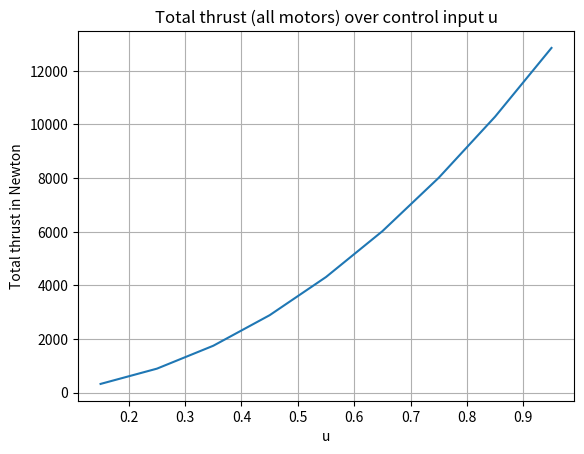

Write Python code to recreate this figure.
"""
Vehicle Definition

(c) Jan Zwiener (jan@zwiener.org)
"""

import numpy as np
import matplotlib.pyplot as plt
from dataclasses import dataclass
from typing import Optional

# This class describes the default configuration of an optimal control problem
# (horizon, time step, QP solver settings, etc.).
@dataclass
class OcpConfig:
    mpc_hz         : int            = 100
    # Horizont
    N_horizon      : int            = 10
    Tf             : float          = 0.5
    shooting_nodes : Optional[object] = None  # np.array or None
    num_steps      : object         = 1       # int or np.array
    num_stages     : int            = 4

    # QP-Solver
    qp_solver      : str            = "PARTIAL_CONDENSING_HPIPM"
    qp_solver_cond_N : Optional[int] = None   # None = N_horizon (no condensing), int = condensing horizon for partial condensing
    qp_warm_start  : int            = 1       # 0 = no warm start, 1 = use previous solution as warm start
    qp_iter_max    : int            = 50      # max. number of iterations for QP solver

    # Soft Rate Constraints
    soft_rate_constraints   : bool  = False   # if True, adds soft constraints on the rate of change of the control input (delta u) to the optimal control problem
    soft_rate_constraint_L2 : float = 1e3
    soft_rate_constraint_L1 : float = 0.0

    # Rotation Rate-Penalty (overwrites vehicle_config weights)
    weight_omega_roll  : Optional[float] = None  # None = vehicle_config default
    weight_omega_pitch : Optional[float] = None
    weight_omega_yaw   : Optional[float] = None

# This class describes the attributes of a vehicle (mass, moment of inertia,
# actuator positions, .stl file path for the renderer, etc.).
# The vehicle is defined in a NED frame (North, East, Down).

class CopterConfig:
    def __init__(self, vehicle=0, state_layout="gamma_in_state"):
        """
        Args:
            vehicle:      vehicle id (0 -> default = 18, 4 = quadcopter, 21 = CF2.1 BL)
            state_layout: "gamma_in_state"      -> torque+thrust PT1 wrench in state
                                                   (legacy NMPC w/ motor cmd output)
                          "rotorspeed_in_state" -> motor angular rates in state
                                                   (hybrid NMPC + rate-PID, etc.)
        """
        assert state_layout in ("gamma_in_state", "rotorspeed_in_state"), \
            f"Unknown state_layout: {state_layout!r}"
        self.state_layout = state_layout

        if vehicle==0:
            vehicle = 18

        # Basic model

        # Thrust in Newton per motor i depends on rotation rate of motor/rotor "motorOmega_i" squared,
        # the rotor area and the air density rho:
        #   F_i = rho * A * Cl * motorOmega_i^2                    (1)
        #
        # Rotation rate of motor/rotor depends on the max. rotation rate and
        # the control input u (between 0.0 and 1.0):
        #   motorOmega_i = maxOmega * u_i                          (2)
        #
        # So in total:
        #   F_i = rho * A * Cl * maxOmega^2 * u_i^2                (3)
        #
        # So the total max. thrust is:
        #   F_i_max = rho * A * Cl * maxOmega^2 * u_max_i^2        (4)
        #
        # The same logic applies for the torque T_i along the motor axis i:
        #   T_i = rho * A * Cd * maxOmega^2 * u_i^2                (5)
        # -----------------------------------------------------------------------------------------

        # MPC default weights (might be overwritten below per vehicle)
        # <weights>
        self.cost_u_weight = 0.1  # weight of control inputs
        self.weight_q = 50.0
        self.weight_omega_roll = 10.0
        self.weight_omega_pitch = 10.0
        self.weight_omega_yaw = 500.0

        self.weight_north_east = 1.0
        self.weight_altitude = 20.5
        self.weight_velocity_horizontal = 20.0
        self.weight_velocity_vertical = 120.0
        # </weights>

        self.umin = 0.15  # box constraints on control input (min. u)
        self.umax = 1.00  # box constraints on control input (max. u)
        self.rho = 1.225  # air density (kg/m^3)
        self.gravity_n = np.array([0, 0, 9.81])  # gravity in NED frame (m/s^2)
        self.max_tilt_angle_rad = np.deg2rad(25.0)

        # Default efficiency
        self.efficiency_propulsion_system = (
            0.92  # elect. power * efficiency_propulsion_system = mech. power
        )
        self.motor_blockage_factor = 1.0  # 1.0 means by default no thrust is lost in the structure

        if vehicle == 18:
            # <manned multirotor aircraft>
            self.vehicle_name = "rotor18"
            self.model_file = "evtol.stl"
            self.center_of_mass_b = np.array(
                [0.0, 0.0, -0.8]
            )  # center_of_mass_b + motortable_position = position of motor wrt. CoG. Z component is typically negative
            self.model_offset = np.array([0.0, 0.0, 0.0])  # drawing offset of model
            self.mass_kg = 975.0  # total vehicle mass in kg
            self.motortable = np.array(
                [
                    [4.47, 1.19],
                    [2.07, 1.19],
                    [3.26, 3.26],
                    [1.19, 4.46],
                    [0.00, 2.38],
                    [-1.19, 4.46],
                    [-3.27, 3.26],
                    [-2.07, 1.19],
                    [-4.47, 1.19],
                    [-4.47, -1.19],
                    [-2.07, -1.19],
                    [-3.26, -3.26],
                    [-1.19, -4.46],
                    [0.00, -2.38],
                    [1.19, -4.46],
                    [3.27, -3.26],
                    [2.07, -1.19],
                    [4.47, -1.19],
                ]
            )  # motor positions in vehicle body frame (north / east)

            self.motordirection = np.array(
                [
                    -1.0,
                    1.0,
                    1.0,
                    -1.0,
                    -1.0,
                    1.0,
                    -1.0,
                    1.0,
                    1.0,
                    -1.0,
                    -1.0,
                    1.0,
                    -1.0,
                    1.0,
                    1.0,
                    -1.0,
                    -1.0,
                    1.0,
                ]
            )  # spinning direction of motors, must have same length as motortable
            self.motorcount = self.motortable.shape[0]  # number of motors
            self.motor_T = 0.3  # motor time constant (PT1 time delay)
            self.motor_maxOmega_rad_per_sec = 200.0  # max. rotation rate of rotor in rad/s
            self.motorinclination_rad = np.deg2rad(
                6.0
            )  # motor inclination to increase torque along yaw-axis
            self.rotor_area = 4.5  # m**2 rotor area of individual rotor
            self.motor_blockage_factor = 0.88  # 12% loss of thrust due to structural blockage.
            self.Cl = self.motor_blockage_factor * 0.0041  # lift coefficient
            self.Cd = 0.00031  # rotor drag coefficient
            self.J = np.array(
                [[2000.0, 0.0, 0.0], [0.0, 2200.0, 0.0], [0.0, 0.0, 3500.0]]
            )  # moment of inertia
            # Motor rotor of inertia
            self.Jrotor = 1.0  # kg*m^2
            self.max_horizontal_velocity_mps = 15.0  # max vertical velocity of the vehicle in m/s
            self.max_vertical_velocity_mps = 5.0  # max vertical velocity of the vehicle in m/s
            self.windresistance = (
                8.0  # wind resistance coefficient = area (m**2) * cw * rho (kg/m**3)
            )
            self.max_rotation_rate_rps = np.deg2rad(25.0)  # max. rotation rate in rad/s

            # Embedded Config
            self.ocp_sim = OcpConfig(
                N_horizon  = 60,
                Tf         = 3.0,
                num_stages = 4, # e.g. 4 for classic Runge-Kutta 4
                qp_solver  = "PARTIAL_CONDENSING_HPIPM",
                soft_rate_constraints = True,
            )
            self.ocp_embedded = OcpConfig(
                shooting_nodes   = np.array([0.0, 0.05, 0.15, 0.35, 0.7, 1.3, 2.2, 3.2, 4.0]),
                num_steps        = np.array([      1,    2,    3,    4,   6,   8,   10,   12 ]),
                num_stages       = 4, # e.g. 4 for classic Runge-Kutta 4
                qp_solver        = "PARTIAL_CONDENSING_HPIPM",
                qp_solver_cond_N = 2,
                qp_warm_start    = 1,
                qp_iter_max      = 10,
                soft_rate_constraints = True,
            )
            # </manned multirotor aircraft>
        ###################################################################
        # Quadcopter
        ###################################################################
        elif vehicle == 4:
            # <quadcopter>
            self.vehicle_name = "Quadcopter"
            self.model_file = "quadcopter.stl"
            self.mass_kg = 0.570  # total vehicle mass in kg
            self.model_offset = np.array([0.0, 0.0, 0.0])
            self.center_of_mass_b = np.array(
                [0.0, 0.0, 0.07]
            )  #  # center_of_mass_b + motortable_position = position of motor wrt. CoG. Z component is typically negative
            self.motortable = np.array(
                [
                    [0.0884, 0.0884],  # front/right motor (blue)
                    [0.0884, -0.0884],  # front/left motor (red)
                    [-0.0884, -0.0884],
                    [-0.0884, 0.0884],
                ]
            )  # motor positions in vehicle body frame (north / east)
            self.motordirection = np.array(
                [1.0, -1.0, 1.0, -1.0]
            )  # spinning direction of motors, must have same length as motortable
            self.motorcount = self.motortable.shape[0]  # number of motors
            self.motor_T = 0.3  # motor time constant (PT1 time delay)
            self.motor_maxOmega_rad_per_sec = 523.0  # max. rotation rate of rotor in rad/s
            self.motorinclination_rad = np.deg2rad(
                0.0
            )  # motor inclination to increase torque along yaw-axis
            self.rotor_area = 0.024  # m**2 rotor area of individual rotor
            self.Cl = self.motor_blockage_factor * 0.00036  # lift coefficient
            self.Cd = self.Cl * 0.1  # drag coefficient of rotor (not vehicle)
            self.J = np.array(
                [
                    [0.57 / 12.0 * (0.253**2 + 0.077**2), 0.0, 0.0],
                    [0.0, 0.57 / 12.0 * (0.183**2 + 0.077**2), 0.0],
                    [0.0, 0.0, 0.57 / 12.0 * (0.183**2 + 0.253**2)],
                ]
            )  # moment of inertia
            self.Jrotor = 0.0001  # kg*m^2
            self.max_horizontal_velocity_mps = 15.0  # max horizontal velocity of the vehicle in m/s
            self.max_vertical_velocity_mps = 5.0  # max vertical velocity of the vehicle in m/s
            # estimating the exposed area to 0.04 m**2 and the drag coefficient to be 0.5
            self.windresistance = (
                0.04 * 0.5 * self.rho
            )  # wind resistance coefficient = area (m**2) * cw * rho (kg/m**3)
            self.max_rotation_rate_rps = np.deg2rad(50.0)  # max. rotation rate in rad/s

            # OCP Config
            # ----------
            self.ocp_sim = OcpConfig(
                N_horizon  = 60,
                Tf         = 3.0,
                num_stages = 4,
                qp_solver  = "PARTIAL_CONDENSING_HPIPM",
                soft_rate_constraints = True,
                weight_omega_yaw   = 800.0,
            )
            self.ocp_embedded = OcpConfig(
                shooting_nodes = np.array([0.0, 0.01, 0.02, 0.05, 0.15, 0.5]),
                num_steps      = np.array([     1,    1,    2,    4,    10]),
                num_stages     = 4,
                qp_solver      = "FULL_CONDENSING_HPIPM",
                qp_solver_cond_N = 0,
                qp_warm_start    = 1,
                qp_iter_max      = 15,
                weight_omega_roll  = 100.0,
                weight_omega_pitch = 100.0,
                weight_omega_yaw   = 800.0,
            )
            # </quadcopter>
        ###################################################################
        # Crazyflie 2.1 Brushless
        ###################################################################
        elif vehicle == 21:
            # <cf21>
            self.vehicle_name = "Crazyflie 2.1 BL"
            self.model_file = "cf21.stl"
            self.mass_kg = 0.044  # total vehicle mass in kg
            self.model_offset = np.array([0.0, 0.0, 0.0])
            self.center_of_mass_b = np.array(
                [0.0, 0.0, 0.0]
            )  #  # center_of_mass_b + motortable_position = position of motor wrt. CoG. Z component is typically negative
            self.motortable = np.array(
                [
                    [ 0.035,  0.035],  # front/right motor (blue)
                    [-0.035,  0.035],
                    [-0.035, -0.035],
                    [+0.035, -0.035],
                ]
            )  # motor positions in vehicle body frame (north / east)
            self.motordirection = np.array(
                [1.0, -1.0, 1.0, -1.0]
            )  # spinning direction of motors, must have same length as motortable
            self.motorcount = self.motortable.shape[0]  # number of motors
            self.motor_T = 0.05  # motor time constant (PT1 time delay)
            self.motor_maxOmega_rad_per_sec = 2900.0  # max. rotation rate of rotor in rad/s
            self.motorinclination_rad = np.deg2rad(
                0.0
            )  # motor inclination to increase torque along yaw-axis
            self.rotor_area = 0.0023758  # m**2 rotor area of individual rotor (diameter = 55 mm)
            self.Cl = self.motor_blockage_factor * 0.000012930680  # lift coefficient
            self.Cd = 0.000000038737  # drag coefficient of rotor (not vehicle)
            self.J = np.array(
                [
                    [0.000033, 0.0, 0.0],
                    [0.0, 0.000036, 0.0],
                    [0.0, 0.0, 0.000059],
                ]
            ) # moment of inertia
            self.Jrotor = 0.00000005  # kg*m^2
            self.max_horizontal_velocity_mps = 15.0  # max horizontal velocity of the vehicle in m/s
            self.max_vertical_velocity_mps = 5.0  # max vertical velocity of the vehicle in m/s
            # estimating the exposed area to 0.04 m**2 and the drag coefficient to be 0.5
            self.windresistance = (
                0.04 * 0.5 * self.rho
            )  # wind resistance coefficient = area (m**2) * cw * rho (kg/m**3)
            self.max_rotation_rate_rps = np.deg2rad(50.0)  # max. rotation rate in rad/s

            # OCP Config
            # ----------
            self.ocp_sim = OcpConfig(
                N_horizon  = 60,
                Tf         = 3.0,
                num_stages = 4,
                qp_solver  = "PARTIAL_CONDENSING_HPIPM",
                soft_rate_constraints = True,
                weight_omega_yaw   = 800.0,
            )
            self.ocp_embedded = OcpConfig(
                shooting_nodes = np.array([0.0, 0.01, 0.02, 0.05, 0.15, 0.5]),
                num_steps      = np.array([     1,    1,    2,    4,    10]),
                num_stages     = 4,
                qp_solver      = "FULL_CONDENSING_HPIPM",
                qp_solver_cond_N = 0,
                qp_warm_start    = 1,
                qp_iter_max      = 15,
                weight_omega_roll  = 100.0,
                weight_omega_pitch = 100.0,
                weight_omega_yaw   = 800.0,
            )
            # </cf21>
        else:
            assert False, "Unknown vehicle type %i" % (vehicle)

        # -----------------------------------------------------------------------------------------

        assert self.rotor_area > 0.0, "rotor area must be > 0.0"
        assert self.rho > 0.0, "air density must be > 0.0"

        self.CT = self.rotor_area * self.rho * self.Cl  # rotor thrust Ti = CT*omega_rad_per_sec^2
        self.CQ = self.rotor_area * self.rho * self.Cd  # rotor torque Qi = CQ*omega_rad_per_sec^2

        self.motormax_thrust_per_motor_N = (
            self.CT * self.motor_maxOmega_rad_per_sec**2
        )  # equation (4)
        self.motormax_torque_per_motor_Nm = (
            self.CQ * self.motor_maxOmega_rad_per_sec**2
        )  # equation (5)

        # M is the "motor matrix", note that M is multiplied by u-squared
        # gamma (torque 3x1, thrust) = M*u^2
        self.M = control_matrix(
            self.motortable,
            self.motordirection,
            self.motorinclination_rad,
            self.motormax_thrust_per_motor_N,
            self.motormax_torque_per_motor_Nm,
            self.center_of_mass_b,
        )

        self.Jinv = np.linalg.inv(self.J)

        max_rpm = self.umax * self.motor_maxOmega_rad_per_sec * 60.0 / (2.0 * np.pi)
        max_commandable_thrust = self.CT * ((self.umax * self.motor_maxOmega_rad_per_sec) ** 2)
        max_commandable_torque = self.CQ * ((self.umax * self.motor_maxOmega_rad_per_sec) ** 2)

        self.thrust_to_weight_ratio = (
            max_commandable_thrust * self.motorcount / self.gravity_n[2]
        ) / self.mass_kg

        print(
            "Active vehicle config: %s with %i motors and %.2f kg MTOM. Thrust/weight ratio: %.1f"
            % (self.vehicle_name, self.motorcount, self.mass_kg, self.thrust_to_weight_ratio)
        )
        print("Max. commandable thrust per motor: %.4f N" % (max_commandable_thrust))
        print("Max. commandable torque per motor: %.4f Nm" % (max_commandable_torque))
        print("Max. commandable (umax) RPM: %.1f RPM." % (max_rpm))
        assert (
            self.thrust_to_weight_ratio > 1.0
        ), "Aircraft must have at least enough thrust to hover"

        # Configure the expected state vector for this vehicle
        # This struct is a dictionary what information is at which
        # position in the state vector. The simulation will also use this
        # dictionary to supply a state vector according to this configuration.
        self.state_cfg = {
            "q_index": 0,
            "q_index_end": 4,
            "omega_index": 4,
            "omega_index_end": 7,
            "omega_roll_index": 4,
            "omega_pitch_index": 5,
            "omega_yaw_index": 6,
            "pos3d_available": True,
            "pos3d_index": 7,
            "pos3d_index_end": 10,
            "north_index": 7,
            "east_index": 8,
            "altitude_available": True,
            "altitude_index": 9,
            "vel3d_available": True,
            "vel3d_index": 10,
            "vel3d_index_end": 13,
            "vel_north_index": 10,
            "vel_east_index": 11,
            "vel_down_index": 12,
        }

        if self.state_layout == "gamma_in_state":
            # Legacy layout: gamma (torque + thrust) PT1 wrench in state.
            # State length = 17.
            self.state_cfg.update({
                "gamma_available": True,
                "gamma_index": 13,
                "gamma_index_end": 17,
                "rotoromega_available": False,
            })
        else:  # "rotorspeed_in_state"
            # Individual motor angular rates in state.
            # State length = 13 + motorcount  (= 17 for the quad / CF2.1).
            self.state_cfg.update({
                "gamma_available": False,
                "rotoromega_available": True,
                "rotoromega_index": 13,
                "rotoromega_index_end": 13 + self.motorcount,
            })

        # Auto-compute state vector length from the highest "_end" index.
        max_index = max(v for k, v in self.state_cfg.items() if k.endswith("_end"))
        self.state_cfg["state_length"] = max_index

        # Sanity: exactly one of the two tail variants is active.
        assert (
            self.state_cfg["gamma_available"] != self.state_cfg["rotoromega_available"]
        ), "gamma_available and rotoromega_available are mutually exclusive"


def get_vehicle_config(vehicle=0, state_layout="gamma_in_state"):
    return CopterConfig(vehicle=vehicle, state_layout=state_layout)

def control_matrix(
    motor_positions_north_east,
    motor_direction,
    motor_inclination_rad,
    max_thrust_per_motor_N,
    max_torque_per_motor_Nm,
    cg_shift_m,
):
    # Constructs the control effectiveness matrix K mapping squared motor inputs to total torque and thrust.
    # gamma = K * u^2
    # where gamma = [τx, τy, τz, Fz]ᵀ (torques and thrust), u ∈ [0,1]^n (actuator inputs)
    # Args:
    #     motor_positions_north_east: (n x 2) array of motor positions in the rotor plane (body frame)
    #     motor_direction: (n,) array of +1 (CW) or -1 (CCW) from top view
    #     motor_inclination_rad: scalar inclination of motor thrust vector (used to generate yaw torque)
    #     max_thrust_per_motor_N: scalar max thrust per motor at u = 1.0
    #     max_torque_per_motor_Nm: scalar max torque per motor at u = 1.0
    #     cg_shift_m: (3,) vector shift of rotor plane origin relative to CoG

    # Returns:
    #     K: (4 x n) motor matrix that maps squared inputs u² to gamma (torques and thrust)

    n = motor_positions_north_east.shape[0]
    K = np.zeros((4, n))

    for i in range(n):
        angle_motor_rad = np.arctan2(
            motor_positions_north_east[i, 1], motor_positions_north_east[i, 0]
        )
        thrust_axis = np.array(
            [
                -np.sin(angle_motor_rad) * np.sin(motor_inclination_rad * motor_direction[i]),
                np.cos(angle_motor_rad) * np.sin(motor_inclination_rad * motor_direction[i]),
                -np.cos(motor_inclination_rad),
            ]
        )
        # position of motor wrt CoG
        r_i = np.array(
            [
                motor_positions_north_east[i, 0] + cg_shift_m[0],
                motor_positions_north_east[i, 1] + cg_shift_m[1],
                cg_shift_m[2],
            ]
        )
        # force vector of actuator
        f_i = thrust_axis * max_thrust_per_motor_N
        # torque vector
        t_i = -motor_direction[i] * thrust_axis * max_torque_per_motor_Nm
        K[0:3, i] = np.cross(r_i, f_i) + t_i
        K[3, i] = -f_i[2]

    return K


if __name__ == "__main__":
    config = get_vehicle_config()
    # gamma = M * u^2
    print("gamma = M * u^2")
    print("M = ")
    print(config.M)
    print("J = ")
    print(config.J)
    print("motormax_thrust_per_motor_N      Equation: F(omega) = motormax_thrust_per_motor_N * u^2")
    print(config.motormax_thrust_per_motor_N)
    print("motormax_torque_per_motor_Nm     Equation: tau(omega) = motormax_torque_per_motor_Nm * u^2")
    print(config.motormax_torque_per_motor_Nm)

    xrange = np.arange(config.umin, config.umax, 0.1)
    yrange = np.copy(xrange)
    for i in range(len(xrange)):
        gamma = config.M @ np.ones((config.motorcount, 1)) * (xrange[i] ** 2)
        yrange[i] = gamma[3]
        print(
            "u = %4.2f --> thrust %6.1f N (per motor: %6.1f)"
            % (xrange[i], gamma[3], gamma[3] / config.motorcount)
        )

    plt.figure()
    plt.plot(xrange, yrange)
    plt.xlabel("u")
    plt.ylabel("Total thrust in Newton")
    plt.title("Total thrust (all motors) over control input u")
    plt.grid(True)
    plt.show()
    input("Press enter to close plot")
